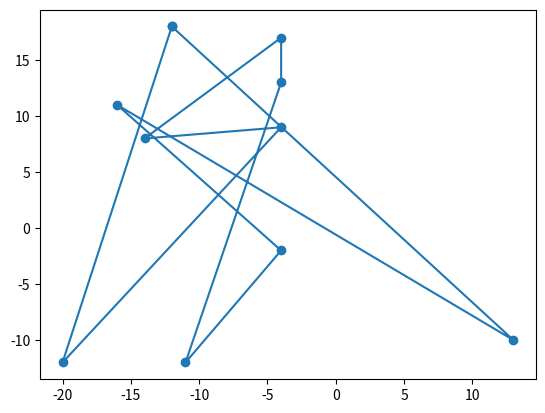

Reproduce this figure in Python.
from matplotlib import pyplot as plt
import random
import math 

def generate_random_points(number_of_points: int) -> list[list[int]]:
    points_list = []
    for i in range(number_of_points):
        points_list.append([random.randrange(-20, 20), random.randrange(-20,20)])
    return points_list


def calculate_distance(point_a: list[int], point_b: list[int]) -> float:
    distance = math.sqrt((point_b[0]-point_a[0])**2 + (point_b[1]-point_a[1])**2)
    return distance


def shuffle_list(points:list[list[int]], shuffle_number: int) -> list[list[list[int]]]:
    combination_list = []
    for i in range(shuffle_number):
        combination_list.append(random.shuffle(points))
    return combination_list


def show_points_on_plane(points:list[list[int]]):
    
    random.shuffle(points)
    x_coordinates = [x[0] for x in points]
    y_coordinates = [x[1] for x in points]

    # for connecting all points
    x_coordinates.append(x_coordinates[0])
    y_coordinates.append(y_coordinates[0])
    plt.scatter(x_coordinates, y_coordinates)
    plt.plot(x_coordinates, y_coordinates)
    plt.show()

list_points = [[-14, 8], [-4, 17], [13, -10], [-11, -12], [-4, 13], [-20, -12], [-4, 9], [-12, 18], [-4, -2], [-16, 11]]
show_points_on_plane(list_points)
